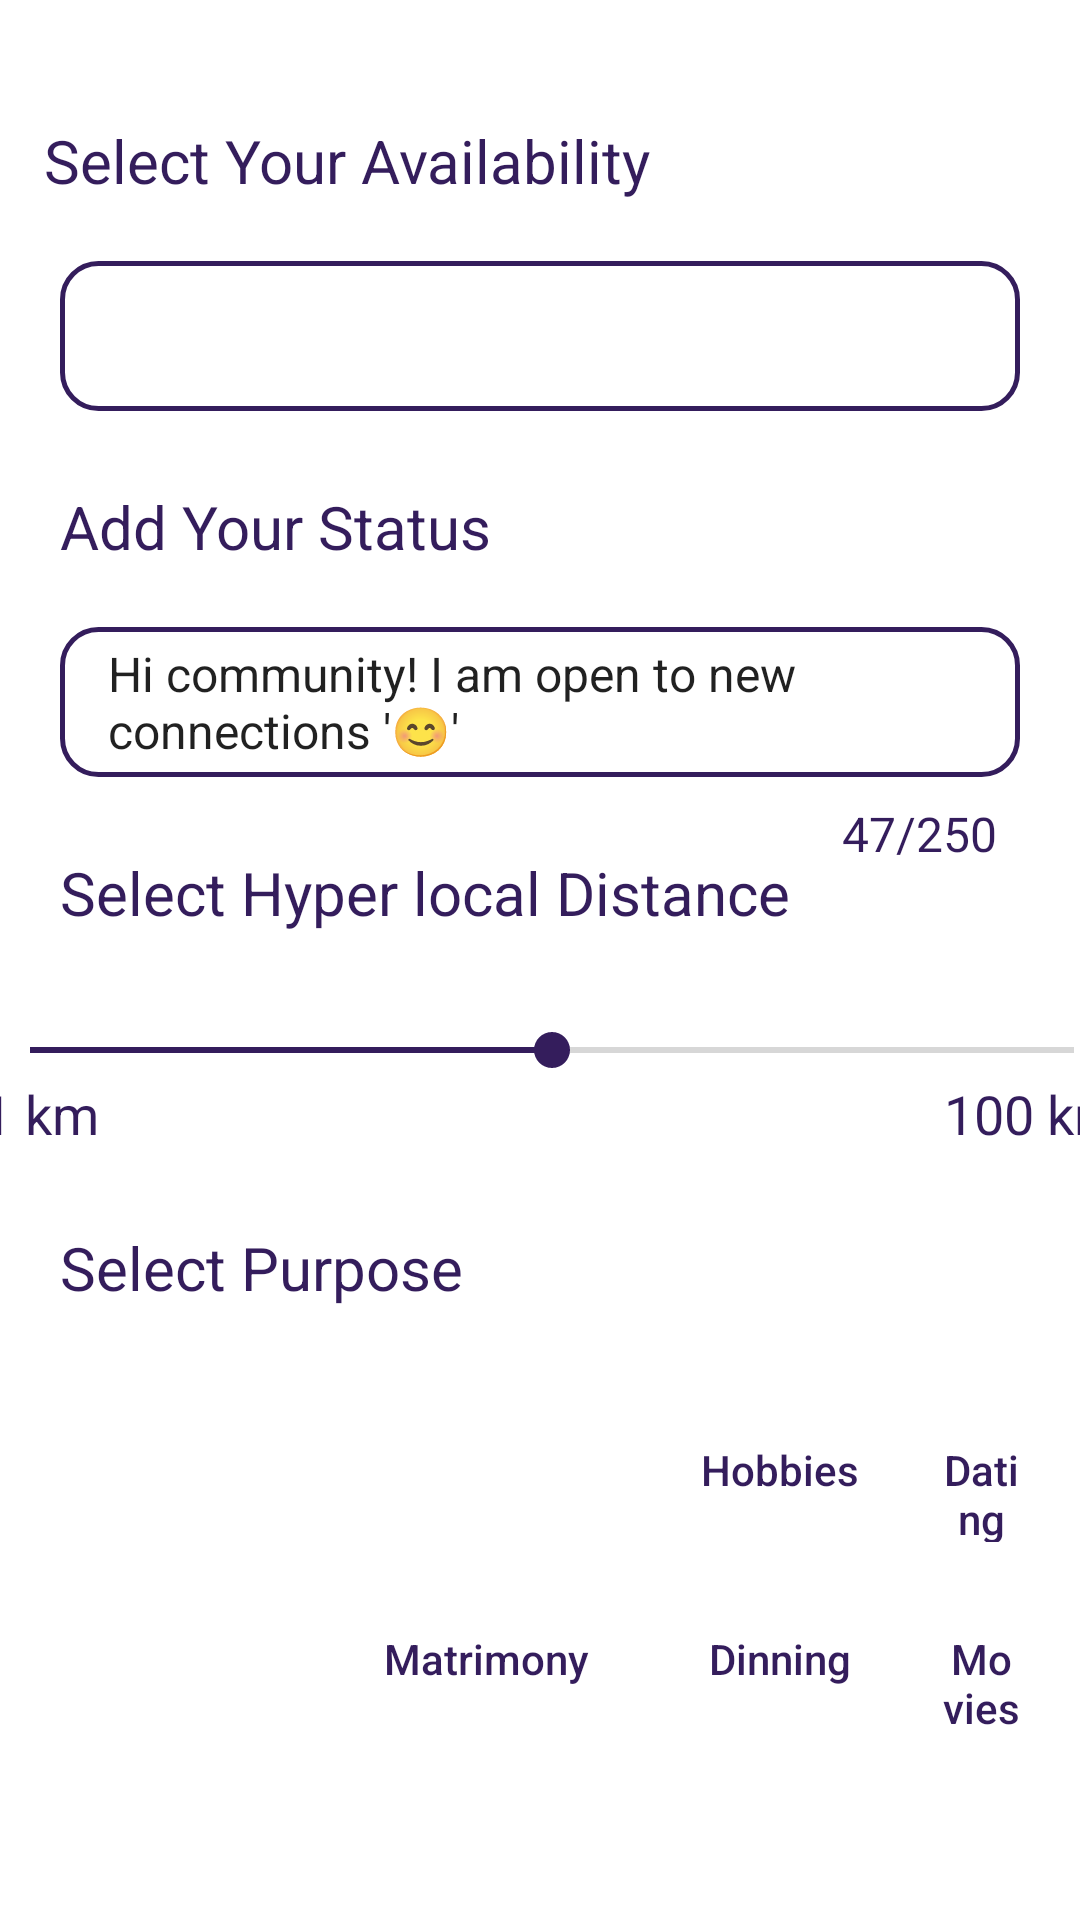

This screen was rendered from an Android layout file. Write that file and the resources it references.
<!-- AndroidManifest.xml: application theme Theme.NextclanUI -->
<!-- res/layout/activity_refine.xml -->
<?xml version="1.0" encoding="utf-8"?>
<androidx.constraintlayout.widget.ConstraintLayout xmlns:android="http://schemas.android.com/apk/res/android"
    xmlns:app="http://schemas.android.com/apk/res-auto"
    xmlns:tools="http://schemas.android.com/tools"
    android:id="@+id/main"
    android:background="@color/white"
    android:layout_width="match_parent"
    android:layout_height="match_parent"
    tools:context=".RefineActivity">

    <TextView
        android:id="@+id/textView2"
        android:layout_width="wrap_content"
        android:layout_height="wrap_content"
        android:layout_marginTop="40dp"
        android:text="Select Your Availability"
        android:textColor="@color/purple_500"
        android:textSize="20sp"
        app:layout_constraintEnd_toEndOf="parent"
        app:layout_constraintHorizontal_bias="0.092"
        app:layout_constraintStart_toStartOf="parent"
        app:layout_constraintTop_toTopOf="parent" />

    <Spinner
        android:id="@+id/spinner1"
        android:layout_width="0dp"
        android:layout_height="50dp"
        android:layout_margin="20dp"

        android:background="@drawable/spinner_bg"
        app:layout_constraintEnd_toEndOf="parent"
        app:layout_constraintStart_toStartOf="parent"
        app:layout_constraintTop_toBottomOf="@+id/textView2" />

    <TextView
        android:id="@+id/textView3"
        android:layout_width="wrap_content"
        android:layout_height="wrap_content"
        android:layout_marginTop="25dp"
        android:text="Add Your Status"
        android:textColor="@color/purple_500"
        android:textSize="20sp"
        app:layout_constraintEnd_toEndOf="@+id/spinner1"
        app:layout_constraintHorizontal_bias="0.0"
        app:layout_constraintStart_toStartOf="@+id/spinner1"
        app:layout_constraintTop_toBottomOf="@+id/spinner1" />

    <EditText
        android:id="@+id/statusTxt"
        android:layout_width="0dp"
        android:layout_height="50dp"
        android:layout_margin="20dp"
        android:layout_marginStart="20dp"
        android:layout_marginEnd="20dp"
        android:inputType="textMultiLine"
        android:background="@drawable/spinner_bg"
        android:text="@string/statusEdtTxt"
        android:textSize="16sp"
        app:layout_constraintEnd_toEndOf="parent"
        app:layout_constraintStart_toStartOf="parent"
        app:layout_constraintTop_toBottomOf="@+id/textView3" />


    <TextView
        android:id="@+id/word_count_text_view"
        android:layout_width="wrap_content"
        android:layout_height="wrap_content"
        android:layout_below="@id/statusTxt"
        android:layout_alignParentEnd="true"
        android:layout_marginTop="8dp"
        android:text="47/250"
        android:textColor="@color/purple_500"
        android:textSize="16sp"
        app:layout_constraintEnd_toEndOf="@+id/statusTxt"
        app:layout_constraintHorizontal_bias="0.971"
        app:layout_constraintStart_toStartOf="@+id/statusTxt"
        app:layout_constraintTop_toBottomOf="@+id/statusTxt" />

    <TextView
        android:id="@+id/textView4"
        android:layout_width="wrap_content"
        android:layout_height="wrap_content"
        android:layout_marginTop="25dp"
        android:text="Select Hyper local Distance"
        android:textColor="@color/purple_500"
        android:textSize="20sp"
        app:layout_constraintEnd_toEndOf="@+id/statusTxt"
        app:layout_constraintHorizontal_bias="0.0"
        app:layout_constraintStart_toStartOf="@+id/statusTxt"
        app:layout_constraintTop_toBottomOf="@+id/statusTxt" />

    <SeekBar
        android:id="@+id/seekBar"
        android:layout_width="380dp"
        android:layout_height="wrap_content"
        android:layout_marginStart="8dp"
        android:layout_marginTop="30dp"
        android:max="100"
        android:progress="50"
        android:progressTint="@color/purple_500"
        android:thumbTint="@color/purple_500"
        app:layout_constraintEnd_toEndOf="parent"
        app:layout_constraintHorizontal_bias="0.521"
        app:layout_constraintStart_toStartOf="parent"
        app:layout_constraintTop_toBottomOf="@+id/textView4" />

    <TextView
        android:id="@+id/textView5"
        android:layout_width="wrap_content"
        android:layout_height="wrap_content"
        android:text="1 km"
        android:textColor="@color/purple_500"
        android:textSize="18sp"
        app:layout_constraintStart_toStartOf="@+id/seekBar"
        app:layout_constraintTop_toBottomOf="@+id/seekBar" />

    <TextView
        android:id="@+id/textView6"
        android:layout_width="wrap_content"
        android:layout_height="wrap_content"
        android:text="100 km"
        android:textColor="@color/purple_500"
        android:textSize="18sp"
        app:layout_constraintEnd_toEndOf="@+id/seekBar"
        app:layout_constraintTop_toBottomOf="@+id/seekBar" />

    <TextView
        android:id="@+id/textView7"
        android:layout_width="wrap_content"
        android:layout_height="wrap_content"
        android:layout_marginStart="20dp"
        android:layout_marginTop="50dp"
        android:text="Select Purpose"
        android:textColor="@color/purple_500"
        android:textSize="20sp"
        app:layout_constraintEnd_toEndOf="parent"
        app:layout_constraintHorizontal_bias="0.0"
        app:layout_constraintStart_toStartOf="parent"
        app:layout_constraintTop_toBottomOf="@+id/seekBar" />

    <RadioGroup
        android:id="@+id/radioGroup1"
        android:layout_width="0dp"
        android:layout_height="wrap_content"
        android:layout_marginStart="20dp"
        android:layout_marginTop="30dp"
        android:layout_marginEnd="20dp"
        android:orientation="horizontal"
        app:layout_constraintEnd_toEndOf="parent"
        app:layout_constraintHorizontal_bias="1.0"
        app:layout_constraintStart_toStartOf="parent"
        app:layout_constraintTop_toBottomOf="@id/textView7">

        <ToggleButton
            android:layout_width="wrap_content"
            android:layout_height="wrap_content"
            android:background="@drawable/toggle_button_bg"
            android:checked="true"
            android:textAllCaps="false"
            android:textColor="@color/toggle_button_text_color"
            android:textOff="Coffee"
            android:textOn="Coffee"
            android:textSize="14sp" />

        <ToggleButton
            android:layout_width="wrap_content"
            android:layout_height="wrap_content"
            android:layout_marginStart="10dp"
            android:background="@drawable/toggle_button_bg"
            android:checked="true"
            android:textAllCaps="false"
            android:textColor="@color/toggle_button_text_color"
            android:textOff="Business"
            android:textOn="Business"
            android:textSize="14sp" />

        <ToggleButton
            android:layout_width="wrap_content"
            android:layout_height="wrap_content"
            android:layout_marginStart="10dp"
            android:background="@drawable/toggle_button_bg"
            android:checked="false"
            android:textAllCaps="false"
            android:textColor="@color/toggle_button_text_color"
            android:textOff="Hobbies"
            android:textOn="Hobbies"
            android:textSize="14sp" />

        <ToggleButton
            android:layout_width="wrap_content"
            android:layout_height="wrap_content"
            android:layout_marginStart="10dp"
            android:background="@drawable/toggle_button_bg"
            android:checked="false"
            android:textAllCaps="false"
            android:textColor="@color/toggle_button_text_color"
            android:textOff="Dating"
            android:textOn="Dating"
            android:textSize="14sp" />


    </RadioGroup>

    <RadioGroup
        android:id="@+id/radioGroup2"
        android:layout_width="0dp"
        android:layout_height="wrap_content"
        android:layout_marginTop="15dp"
        android:layout_marginStart="20dp"
        android:layout_marginEnd="20dp"
        android:orientation="horizontal"
        app:layout_constraintEnd_toEndOf="parent"
        app:layout_constraintHorizontal_bias="1.0"
        app:layout_constraintStart_toStartOf="parent"
        app:layout_constraintTop_toBottomOf="@id/radioGroup1"
        app:layout_constraintVertical_bias="0.0" >

        <ToggleButton
            android:layout_width="wrap_content"
            android:layout_height="wrap_content"
            android:textOn="Friendship"
            android:textOff="Friendship"
            android:textSize="14sp"
            android:background="@drawable/toggle_button_bg"
            android:textColor="@color/toggle_button_text_color"
            android:textAllCaps="false"
            android:checked="true"/>

        <ToggleButton
            android:layout_width="wrap_content"
            android:layout_height="wrap_content"
            android:textOn="Matrimony"
            android:textOff="Matrimony"
            android:textSize="14sp"
            android:layout_marginStart="10dp"
            android:background="@drawable/toggle_button_bg"
            android:textColor="@color/toggle_button_text_color"
            android:textAllCaps="false"
            android:checked="false"/>

        <ToggleButton
            android:layout_width="wrap_content"
            android:layout_height="wrap_content"
            android:textOn="Dinning"
            android:textOff="Dinning"
            android:textSize="14sp"
            android:layout_marginStart="10dp"
            android:background="@drawable/toggle_button_bg"
            android:textColor="@color/toggle_button_text_color"
            android:textAllCaps="false"
            android:checked="false"/>

        <ToggleButton
            android:layout_width="wrap_content"
            android:layout_height="wrap_content"
            android:textOn="Movies"
            android:textOff="Movies"
            android:textSize="14sp"
            android:layout_marginStart="10dp"
            android:background="@drawable/toggle_button_bg"
            android:textColor="@color/toggle_button_text_color"
            android:textAllCaps="false"
            android:checked="false"/>


    </RadioGroup>

    <Button
        android:id="@+id/saveExploreBtn"
        android:layout_width="250dp"
        android:layout_height="wrap_content"
        android:text="Save &amp; Explore"
        android:layout_marginTop="35dp"
        android:textAllCaps="false"
        android:textSize="18sp"
        android:background="@drawable/explore_btn_bg"
        app:layout_constraintEnd_toEndOf="parent"
        app:layout_constraintStart_toStartOf="parent"
        app:layout_constraintTop_toBottomOf="@+id/radioGroup2" />



</androidx.constraintlayout.widget.ConstraintLayout>
<!-- resources referenced by this layout -->
<resources>
  <color name="purple_500">#341d5c</color>
  <color name="white">#FFFFFFFF</color>
  <!-- drawable spinner_bg (drawable) -->
  <?xml version="1.0" encoding="utf-8"?>
  <selector xmlns:android="http://schemas.android.com/apk/res/android">
  
      <item>
          <shape android:shape="rectangle">
              <stroke android:color="@color/purple_500" android:width="1.5dp"/>
              <corners android:radius="12dp"/>
              <padding android:left="16dp"/>
          </shape>
      </item>
  </selector>
  <string name="statusEdtTxt">Hi community! I am open to new connections \'😊\'</string>
  <style name="Theme.NextclanUI" parent="Theme.MaterialComponents.DayNight.DarkActionBar">
          
          <item name="colorPrimary">@color/purple_500</item>
          <item name="colorPrimaryVariant">@color/purple_700</item>
          <item name="colorOnPrimary">@color/white</item>
          
          <item name="colorSecondary">@color/teal_200</item>
          <item name="colorSecondaryVariant">@color/teal_700</item>
          <item name="colorOnSecondary">@color/black</item>
          
          <item name="android:statusBarColor">?attr/colorPrimaryVariant</item>
          
      </style>
  <color name="purple_700">#341d5c</color>
  <color name="teal_200">#FF03DAC5</color>
  <color name="teal_700">#FF018786</color>
  <color name="black">#FF000000</color>
</resources>
